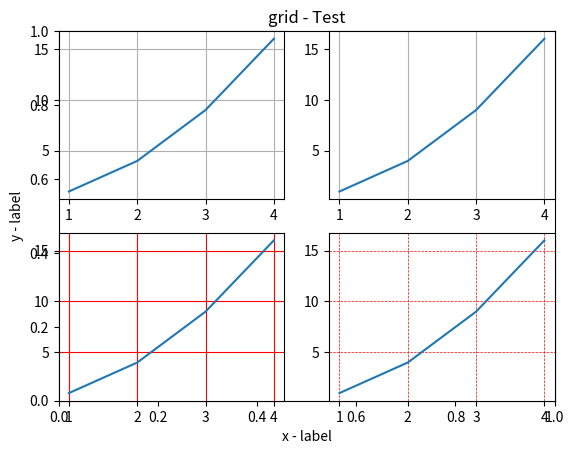

Here is the Python script that generated this plot:
# -*- coding: utf-8 -*-
"""
https://www.runoob.com/matplotlib/matplotlib-grid.html
matplotlib.pyplot.grid(b=None, which='major', axis='both', )
"""

import numpy as np
import matplotlib.pyplot as plt
from matplotlib.axis import Axis

x = np.array([1, 2, 3, 4])
y = np.array([1, 4, 9, 16])


plt.title("grid - Test")
plt.xlabel("x - label")
plt.ylabel("y - label")

plt.subplot(2, 2, 1)
plt.plot(x, y)
plt.grid()

plt.subplot(2, 2, 2)
plt.plot(x, y)
plt.grid(axis='x')

plt.subplot(2, 2, 3)
plt.plot(x, y)
plt.grid(color='r')

plt.subplot(2, 2, 4)
plt.plot(x, y)
plt.grid(color='r', linestyle='--', linewidth=0.5)

plt.show()
